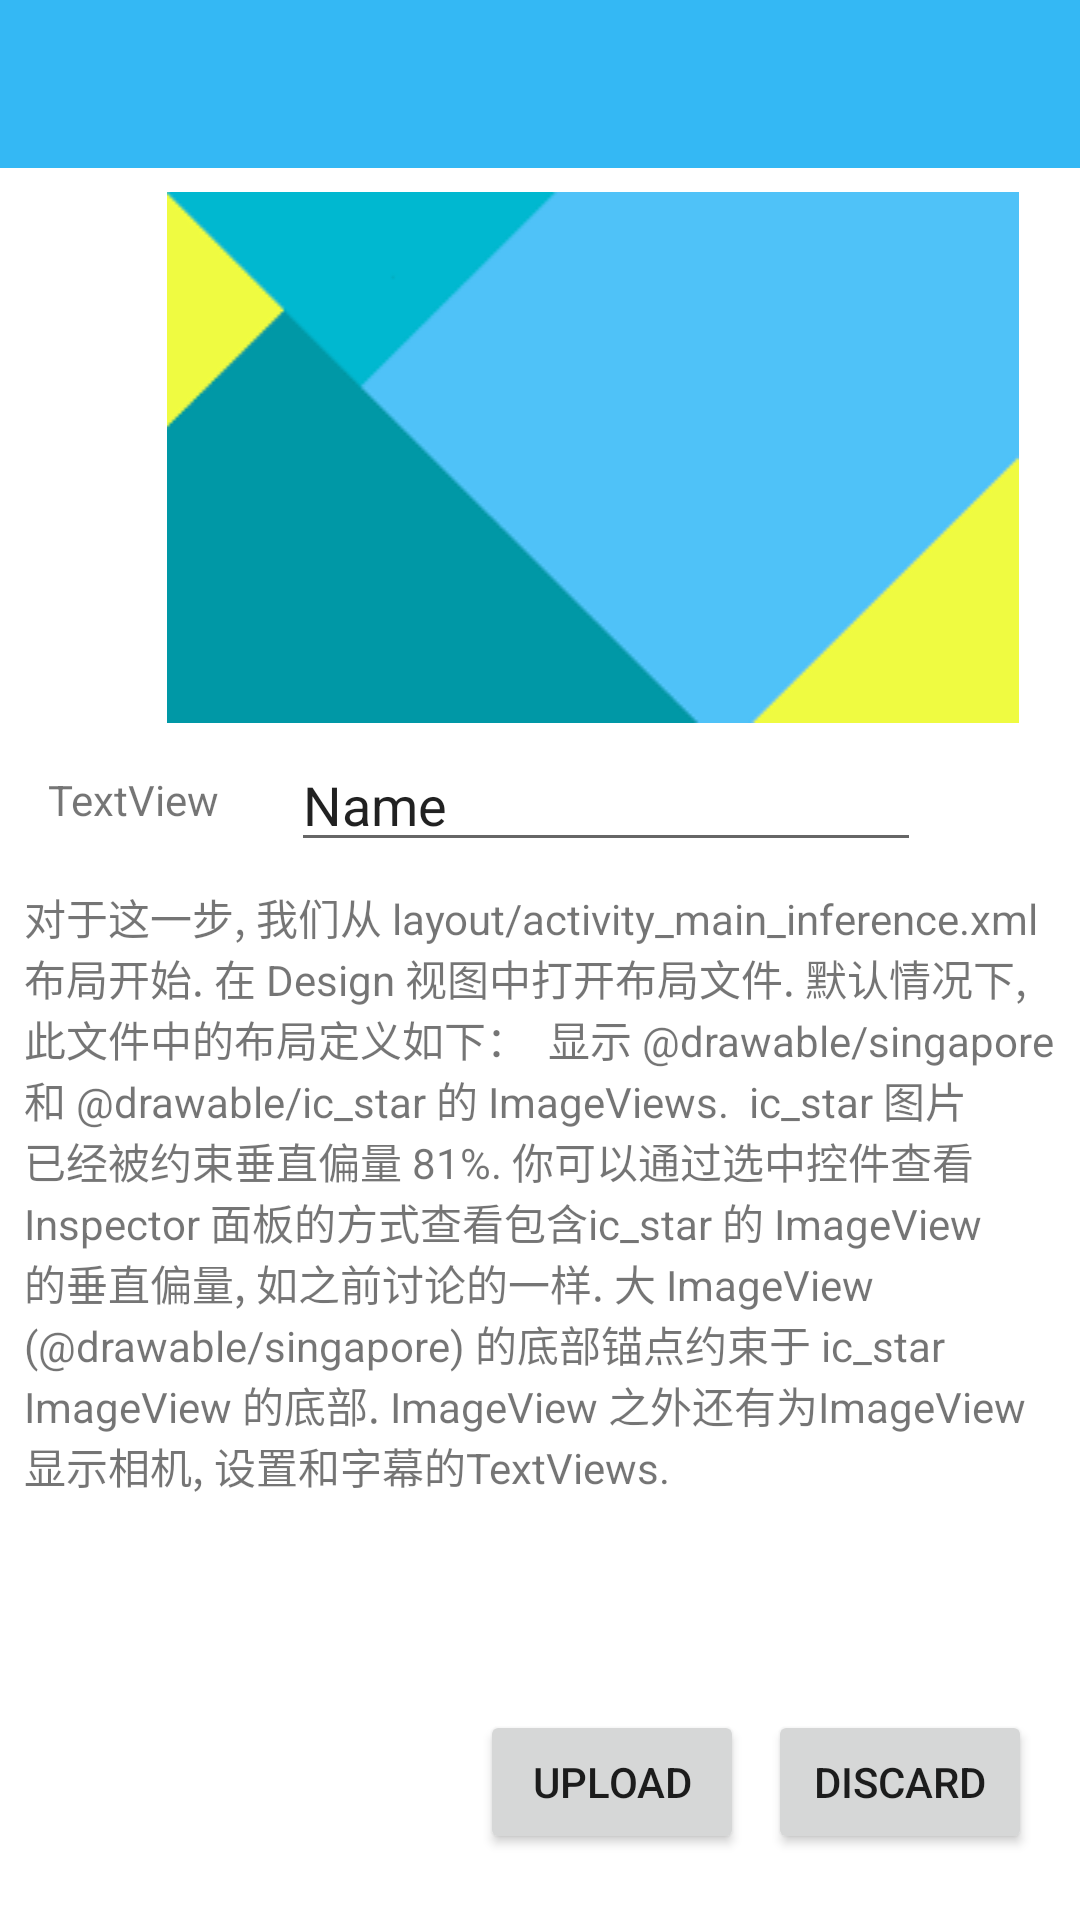

Android layout source for this screen:
<!-- AndroidManifest.xml: application theme AppTheme -->
<!-- res/layout/conslayout.xml -->
<?xml version="1.0" encoding="utf-8"?>
<android.support.constraint.ConstraintLayout
    xmlns:android="http://schemas.android.com/apk/res/android"
    xmlns:app="http://schemas.android.com/apk/res-auto"
    xmlns:tools="http://schemas.android.com/tools"
    android:id="@+id/constraintLayout"
    android:layout_width="match_parent"
    android:layout_height="match_parent">

    <ImageView
        android:layout_width="395dp"
        android:layout_height="wrap_content"
        app:srcCompat="@drawable/images"
        android:id="@+id/imageView6"
        tools:layout_editor_absoluteX="16dp"
        android:layout_marginTop="8dp"
        app:layout_constraintTop_toBottomOf="@+id/toolbar2"/>

    <Button
        android:text="discard"
        android:layout_width="wrap_content"
        android:layout_height="wrap_content"
        android:id="@+id/button2"
        android:layout_marginEnd="16dp"
        app:layout_constraintRight_toRightOf="parent"
        tools:layout_constraintBottom_creator="1"
        app:layout_constraintBottom_toBottomOf="parent"
        android:layout_marginBottom="22dp"/>

    <Button
        android:text="upload"
        android:layout_width="wrap_content"
        android:layout_height="wrap_content"
        android:id="@+id/button3"
        app:layout_constraintRight_toLeftOf="@+id/button2"
        android:layout_marginEnd="8dp"
        app:layout_constraintBaseline_toBaselineOf="@+id/button2"
        tools:layout_constraintBaseline_creator="1"/>

    <TextView
        android:text="TextView"
        android:layout_width="wrap_content"
        android:layout_height="wrap_content"
        android:id="@+id/textView10"
        android:layout_marginTop="16dp"
        app:layout_constraintTop_toBottomOf="@+id/imageView6"
        android:layout_marginStart="16dp"
        app:layout_constraintLeft_toLeftOf="parent"/>

    <EditText
        android:layout_width="wrap_content"
        android:layout_height="wrap_content"
        android:inputType="textPersonName"
        android:text="Name"
        android:ems="10"
        android:id="@+id/editText5"
        android:layout_marginStart="24dp"
        app:layout_constraintBottom_toBottomOf="@+id/textView10"
        app:layout_constraintTop_toTopOf="@+id/textView10"
        app:layout_constraintLeft_toRightOf="@+id/textView10"/>

    <TextView
        android:text="对于这一步, 我们从 layout/activity_main_inference.xml 布局开始. 在 Design 视图中打开布局文件. 默认情况下, 此文件中的布局定义如下：  显示 @drawable/singapore 和 @drawable/ic_star 的 ImageViews.  ic_star 图片已经被约束垂直偏量 81%. 你可以通过选中控件查看 Inspector 面板的方式查看包含ic_star 的 ImageView 的垂直偏量, 如之前讨论的一样. 大 ImageView (@drawable/singapore) 的底部锚点约束于 ic_star ImageView 的底部. ImageView 之外还有为ImageView 显示相机, 设置和字幕的TextViews. "
        android:layout_width="0dp"
        android:layout_height="0dp"
        android:id="@+id/textView11"
        tools:layout_constraintTop_creator="1"
        tools:layout_constraintRight_creator="1"
        tools:layout_constraintBottom_creator="1"
        app:layout_constraintBottom_toTopOf="@+id/button3"
        android:layout_marginStart="8dp"
        android:layout_marginEnd="8dp"
        app:layout_constraintRight_toRightOf="parent"
        android:layout_marginTop="8dp"
        app:layout_constraintTop_toBottomOf="@+id/editText5"
        tools:layout_constraintLeft_creator="1"
        android:layout_marginBottom="8dp"
        app:layout_constraintLeft_toLeftOf="parent"/>

    <android.support.constraint.Guideline
        android:layout_width="wrap_content"
        android:layout_height="wrap_content"
        android:id="@+id/guideline"
        app:layout_constraintGuide_begin="20dp"
        android:orientation="horizontal"
        tools:layout_editor_absoluteY="20dp"
        tools:layout_editor_absoluteX="0dp"/>

    <android.support.v7.widget.Toolbar
        android:layout_width="411dp"
        android:layout_height="wrap_content"
        android:background="?attr/colorPrimary"
        android:theme="?attr/actionBarTheme"
        android:minHeight="?attr/actionBarSize"
        tools:layout_editor_absoluteY="0dp"
        tools:layout_editor_absoluteX="0dp"
        android:id="@+id/toolbar2"/>

</android.support.constraint.ConstraintLayout>
<!-- resources referenced by this layout -->
<resources>
  <!-- drawable images: png bitmap (drawable, 4890 bytes) -->
  <style name="AppTheme" parent="Theme.AppCompat.Light.NoActionBar">
          
          <item name="colorPrimary">#34b8f4</item>
          
          <item name="colorAccent">@color/colorAccent</item>
          
          <item name="colorPrimaryDark">#34b8f4</item>
          
          <item name="android:windowBackground">@android:color/white</item>
          <item name="android:statusBarColor">#34b8f4</item>
          <item name="android:windowDrawsSystemBarBackgrounds">true</item>
      </style>
  <color name="colorAccent">#FF4081</color>
</resources>
